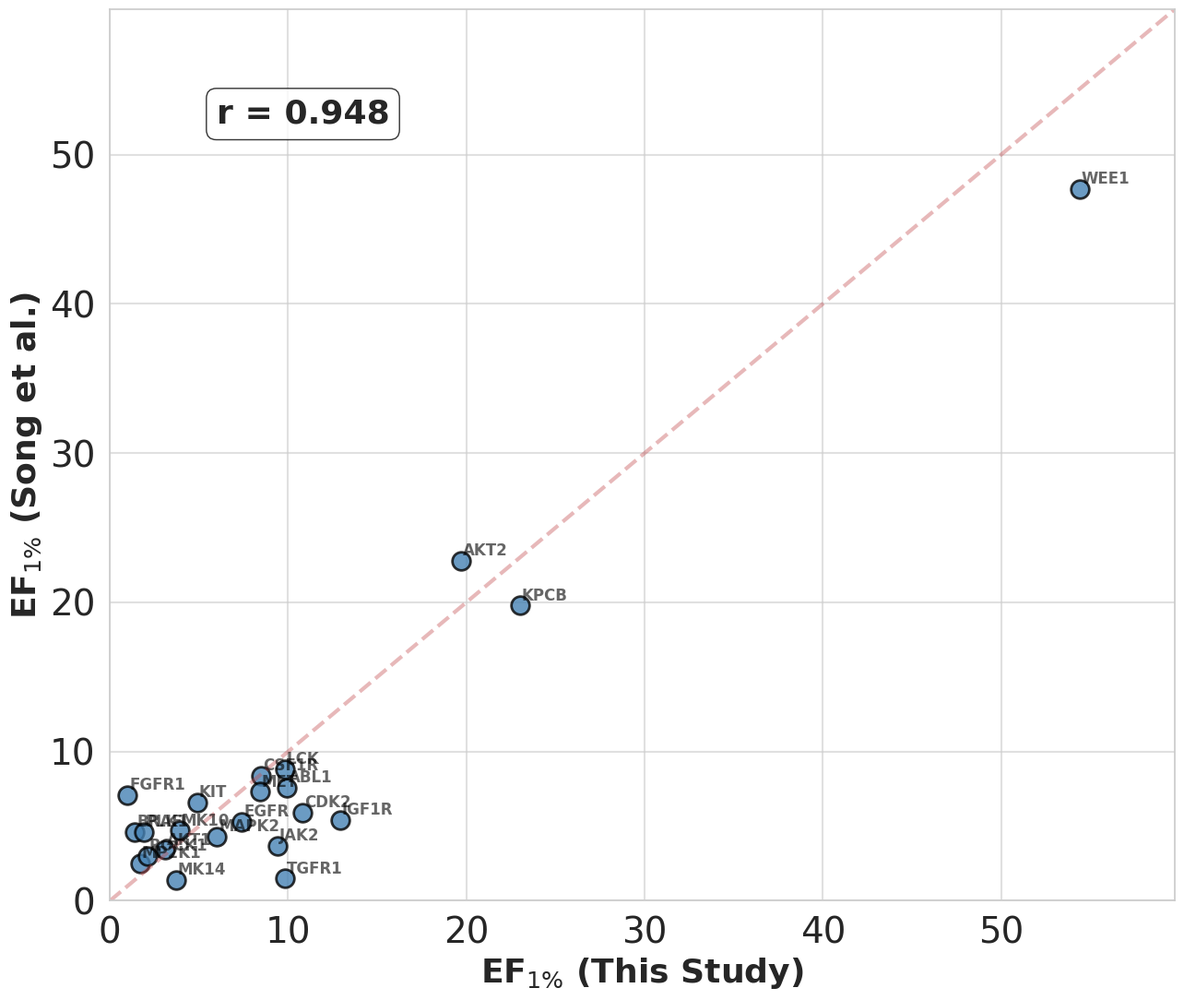
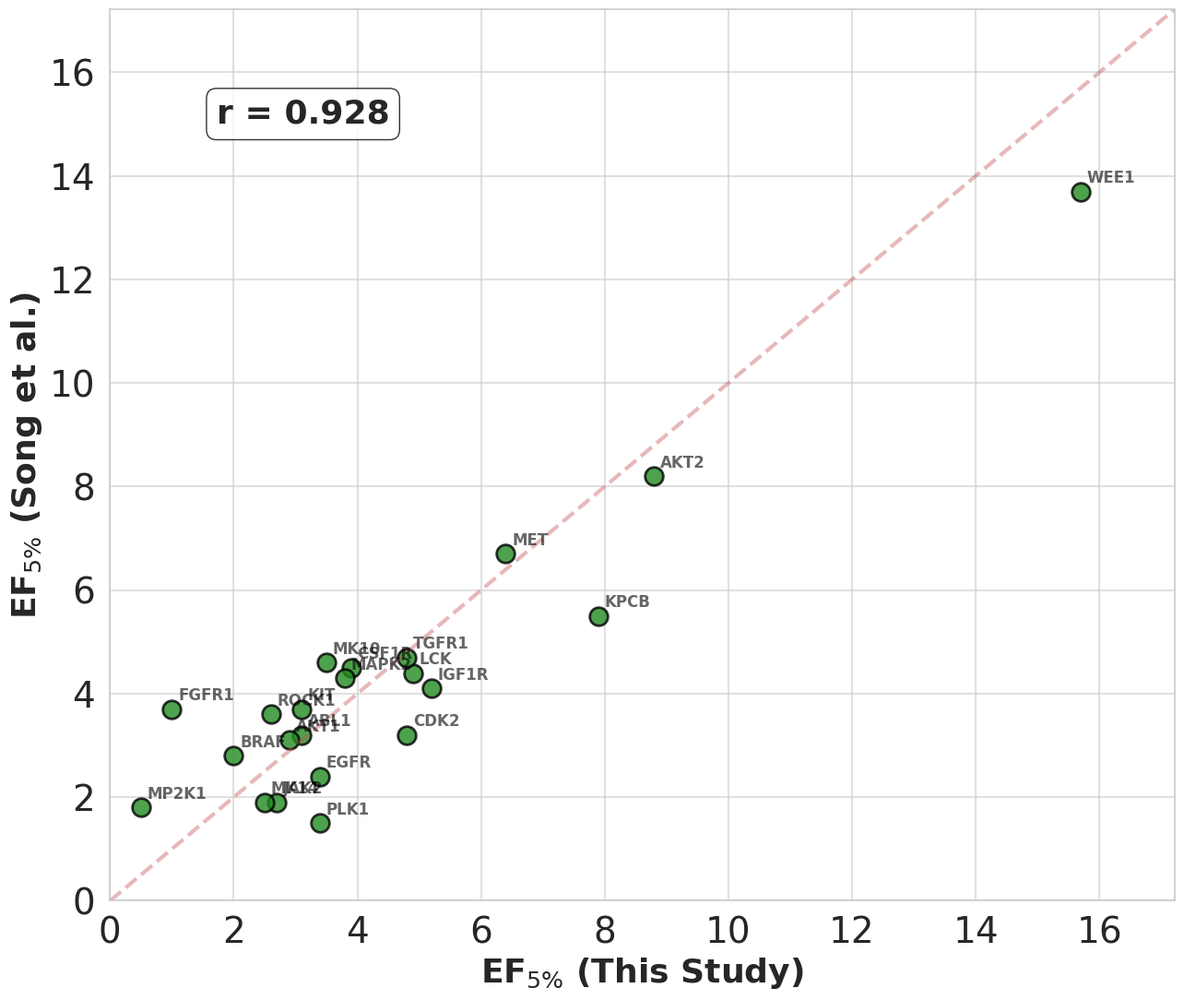
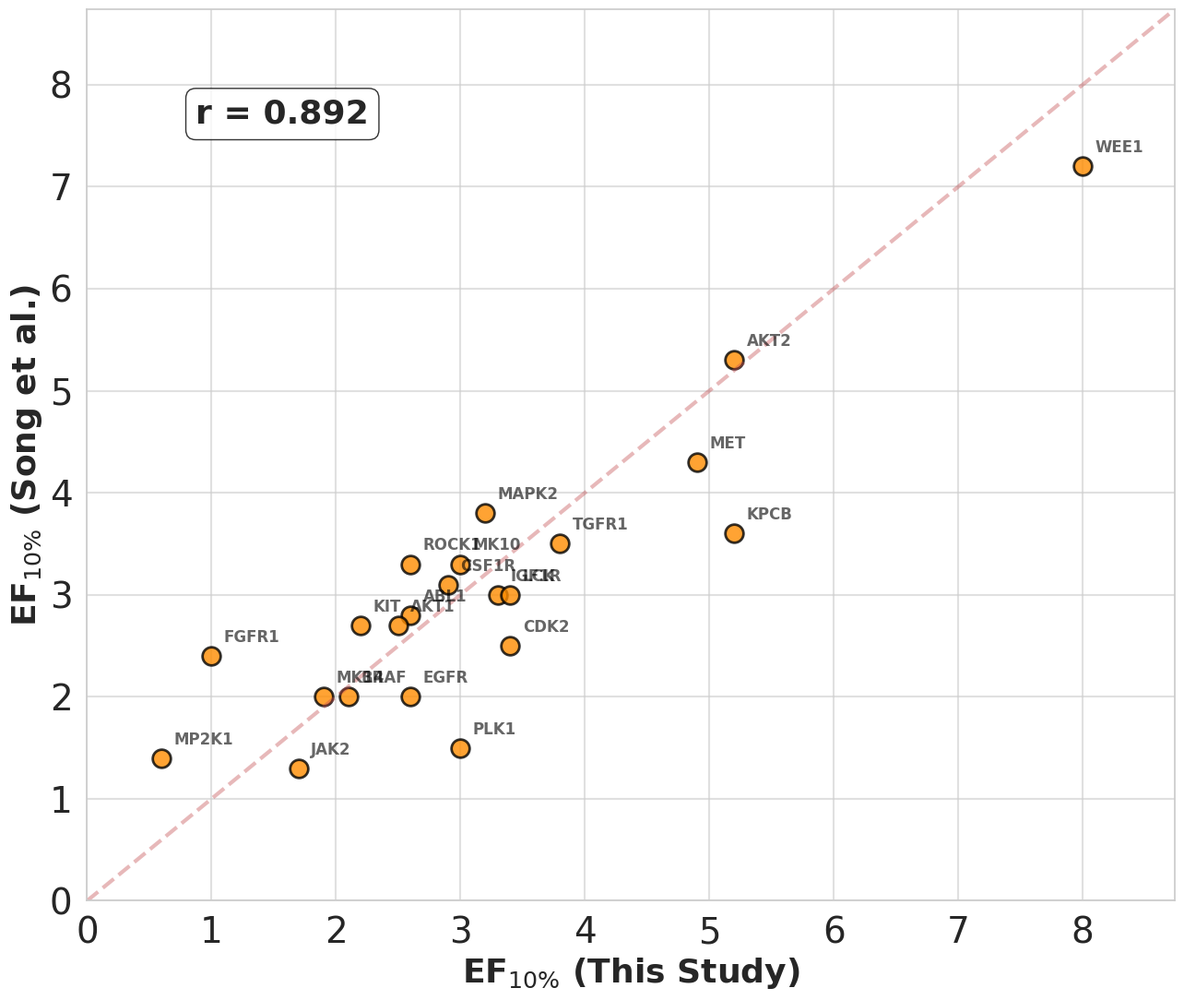

These figures' Python source, in order:
import pandas as pd
import matplotlib.pyplot as plt
import seaborn as sns
import numpy as np

# Set matplotlib parameters for better text visibility
plt.rcParams.update({
    'font.size': 16,          # Base font size
    'axes.titlesize': 20,     # Title font size
    'axes.labelsize': 20,     # Axis label font size
    'xtick.labelsize': 20,    # X tick label size
    'ytick.labelsize': 20,    # Y tick label size
    'legend.fontsize': 1618,    # Legend font size
    'figure.titlesize': 22    # Figure title size
})

# Create the dataset from the CSV content
data = {
    "Kinase": [
        "ABL1", "AKT1", "AKT2", "BRAF", "CDK2", "CSF1R", "EGFR", "FGFR1", "IGF1R", "JAK2",
        "KIT", "LCK", "MAPK2", "MK10", "MK14", "MET", "MP2K1", "PLK1", "KPCB", "ROCK1", "TGFR1", "WEE1"
    ],
    "EF@1% (You)": [
        9.9, 3.1, 19.7, 1.4, 10.8, 8.5, 7.4, 1.0, 12.9, 9.4,
        4.9, 9.8, 6.0, 3.9, 3.7, 8.4, 1.7, 1.9, 23.0, 2.1, 9.8, 54.4
    ],
    "EF@1% (Paper)": [
        7.6, 3.4, 22.8, 4.6, 5.9, 8.4, 5.3, 7.1, 5.4, 3.7,
        6.6, 8.8, 4.3, 4.7, 1.4, 7.3, 2.5, 4.6, 19.8, 3.0, 1.5, 47.7
    ],
    "EF@5% (You)": [
        3.1, 2.9, 8.8, 2.0, 4.8, 3.9, 3.4, 1.0, 5.2, 2.7,
        3.1, 4.9, 3.8, 3.5, 2.5, 6.4, 0.5, 3.4, 7.9, 2.6, 4.8, 15.7
    ],
    "EF@5% (Paper)": [
        3.2, 3.1, 8.2, 2.8, 3.2, 4.5, 2.4, 3.7, 4.1, 1.9,
        3.7, 4.4, 4.3, 4.6, 1.9, 6.7, 1.8, 1.5, 5.5, 3.6, 4.7, 13.7
    ],
    "EF@10% (You)": [
        2.6, 2.5, 5.2, 2.1, 3.4, 2.9, 2.6, 1.0, 3.3, 1.7,
        2.2, 3.4, 3.2, 3.0, 1.9, 4.9, 0.6, 3.0, 5.2, 2.6, 3.8, 8.0
    ],
    "EF@10% (Paper)": [
        2.8, 2.7, 5.3, 2.0, 2.5, 3.1, 2.0, 2.4, 3.0, 1.3,
        2.7, 3.0, 3.8, 3.3, 2.0, 4.3, 1.4, 1.5, 3.6, 3.3, 3.5, 7.2
    ]
}

df = pd.DataFrame(data)

# Set plot style
sns.set(style="whitegrid")

# Create separate figures for each threshold
thresholds = ["EF@1%", "EF@5%", "EF@10%"]
colors = ["steelblue", "forestgreen", "darkorange"]

for i, ef in enumerate(thresholds):
    # Create new figure for each threshold
    fig, ax = plt.subplots(1, 1, figsize=(13, 11))
    
    # Get data for current threshold
    x_data = df[f"{ef} (You)"]
    y_data = df[f"{ef} (Paper)"]
    
    # Calculate axis limits with some padding
    x_min, x_max = x_data.min(), x_data.max()
    y_min, y_max = y_data.min(), y_data.max()
    
    # Add padding to accommodate labels
    x_range = x_max - x_min
    y_range = y_max - y_min
    x_padding = max(0.1 * x_range, 0.2)  # Padding for labels
    y_padding = max(0.1 * y_range, 0.2)  # Padding for labels
    
    #x_lim = [x_min - x_padding, x_max + x_padding]
    #y_lim = [y_min - y_padding, y_max + y_padding]
    
    x_lim = [0, x_max + x_padding]
    y_lim = [0, y_max + y_padding]
    
    
    # Make axes limits symmetric around the diagonal for better comparison
    overall_min = min(x_lim[0], y_lim[0])
    overall_max = max(x_lim[1], y_lim[1])
    
    # Create scatter plot with larger markers
    sns.scatterplot(
        x=f"{ef} (You)", y=f"{ef} (Paper)", data=df, ax=ax,
        s=200, color=colors[i], edgecolor="black", linewidth=2, alpha=0.8
    )
    
    # Add diagonal line (y = x) over the appropriate range
    ax.plot([overall_min, overall_max], [overall_min, overall_max],
            'r--', label="y = x", linewidth=3, alpha=0.4)
    
    # Set axis limits
    ax.set_xlim(overall_min, overall_max)
    ax.set_ylim(overall_min, overall_max)
    
    # Add simple text labels for all kinases
    for idx, row in df.iterrows():
        x_val = row[f"{ef} (You)"]
        y_val = row[f"{ef} (Paper)"]
        kinase_name = row['Kinase']
        
        # Add simple text annotation slightly offset from the point
        ax.text(x_val + 0.1, y_val + 0.1, kinase_name, 
                fontsize=12,
                fontweight='bold',
                alpha=0.6,
                color='black',
                ha='left', va='bottom')
    
    # Calculate and display correlation coefficient
    correlation = np.corrcoef(x_data, y_data)[0, 1]
    
    # Set labels and title with larger fonts
    # Extract the percentage dynamically (e.g., "1%" from "EF@1%")
    threshold_pct = ef.split('@')[1]
    threshold_label = threshold_pct.replace('%', r'\%')

    ax.set_xlabel(f"EF$_{{{threshold_label}}}$ (This Study)", fontsize=26, fontweight='bold')
    ax.set_ylabel(f"EF$_{{{threshold_label}}}$ (Song et al.)", fontsize=26, fontweight='bold')
    ax.text(0.1, 0.9, f'r = {correlation:.3f}', 
            transform=ax.transAxes,
            fontsize=26,
            fontweight='bold',
            verticalalignment='top',
            bbox=dict(boxstyle='round', facecolor='white', alpha=0.8, edgecolor='black'))
    
#    ax.legend(fontsize=18, loc='upper right')
    
    # Add grid for better readability
    ax.grid(True, alpha=0.6, linewidth=1.5)
    
    # Make tick labels larger and bolder
    ax.tick_params(axis='both', which='major', labelsize=28, width=2, length=8)
    
    # Adjust layout
    plt.tight_layout()
    
    # Save each figure as separate PNG
    filename = f'kinase_ef_{ef.replace("@", "_").replace("%", "percent")}_validation_simple.png'
    # plt.savefig(filename, 
    #             dpi=300, 
    #             bbox_inches='tight', 
    #             facecolor='white', 
    #             edgecolor='none',
    #             format='png')
    
    # Add PDF save right after
    filename_pdf = f'kinase_ef_{ef.replace("@", "_").replace("%", "percent")}_validation_simple.pdf'
    plt.savefig(filename_pdf, 
                bbox_inches='tight', 
                facecolor='white', 
                edgecolor='none',
                format='pdf')

    print(f"Plot saved as '{filename_pdf}'")
    
    # Show the plot
    #plt.show()

# Print summary statistics for each threshold
print("\n" + "="*60)
print("           KINASE ENHANCEMENT FACTOR VALIDATION")
print("                  SUMMARY STATISTICS")
print("="*60)

for ef in ["EF@1%", "EF@5%", "EF@10%"]:
    x_data = df[f"{ef} (You)"]
    y_data = df[f"{ef} (Paper)"]
    correlation = np.corrcoef(x_data, y_data)[0, 1]
    mean_abs_diff = np.mean(np.abs(x_data - y_data))
    
    print(f"\n{ef}:")
    print(f"  Correlation coefficient: {correlation:.3f}")
    print(f"  Mean absolute difference: {mean_abs_diff:.2f}")
    print(f"  Your EF range: {x_data.min():.1f} - {x_data.max():.1f}")
    print(f"  Paper EF range: {y_data.min():.1f} - {y_data.max():.1f}")
    
    # Find the kinase with the largest absolute difference
    max_diff_idx = np.argmax(np.abs(x_data - y_data))
    max_diff_kinase = df.iloc[max_diff_idx]['Kinase']
    max_diff_value = np.abs(x_data - y_data).iloc[max_diff_idx]
    print(f"  Largest discrepancy: {max_diff_kinase} ({max_diff_value:.1f})")

print("="*60)
